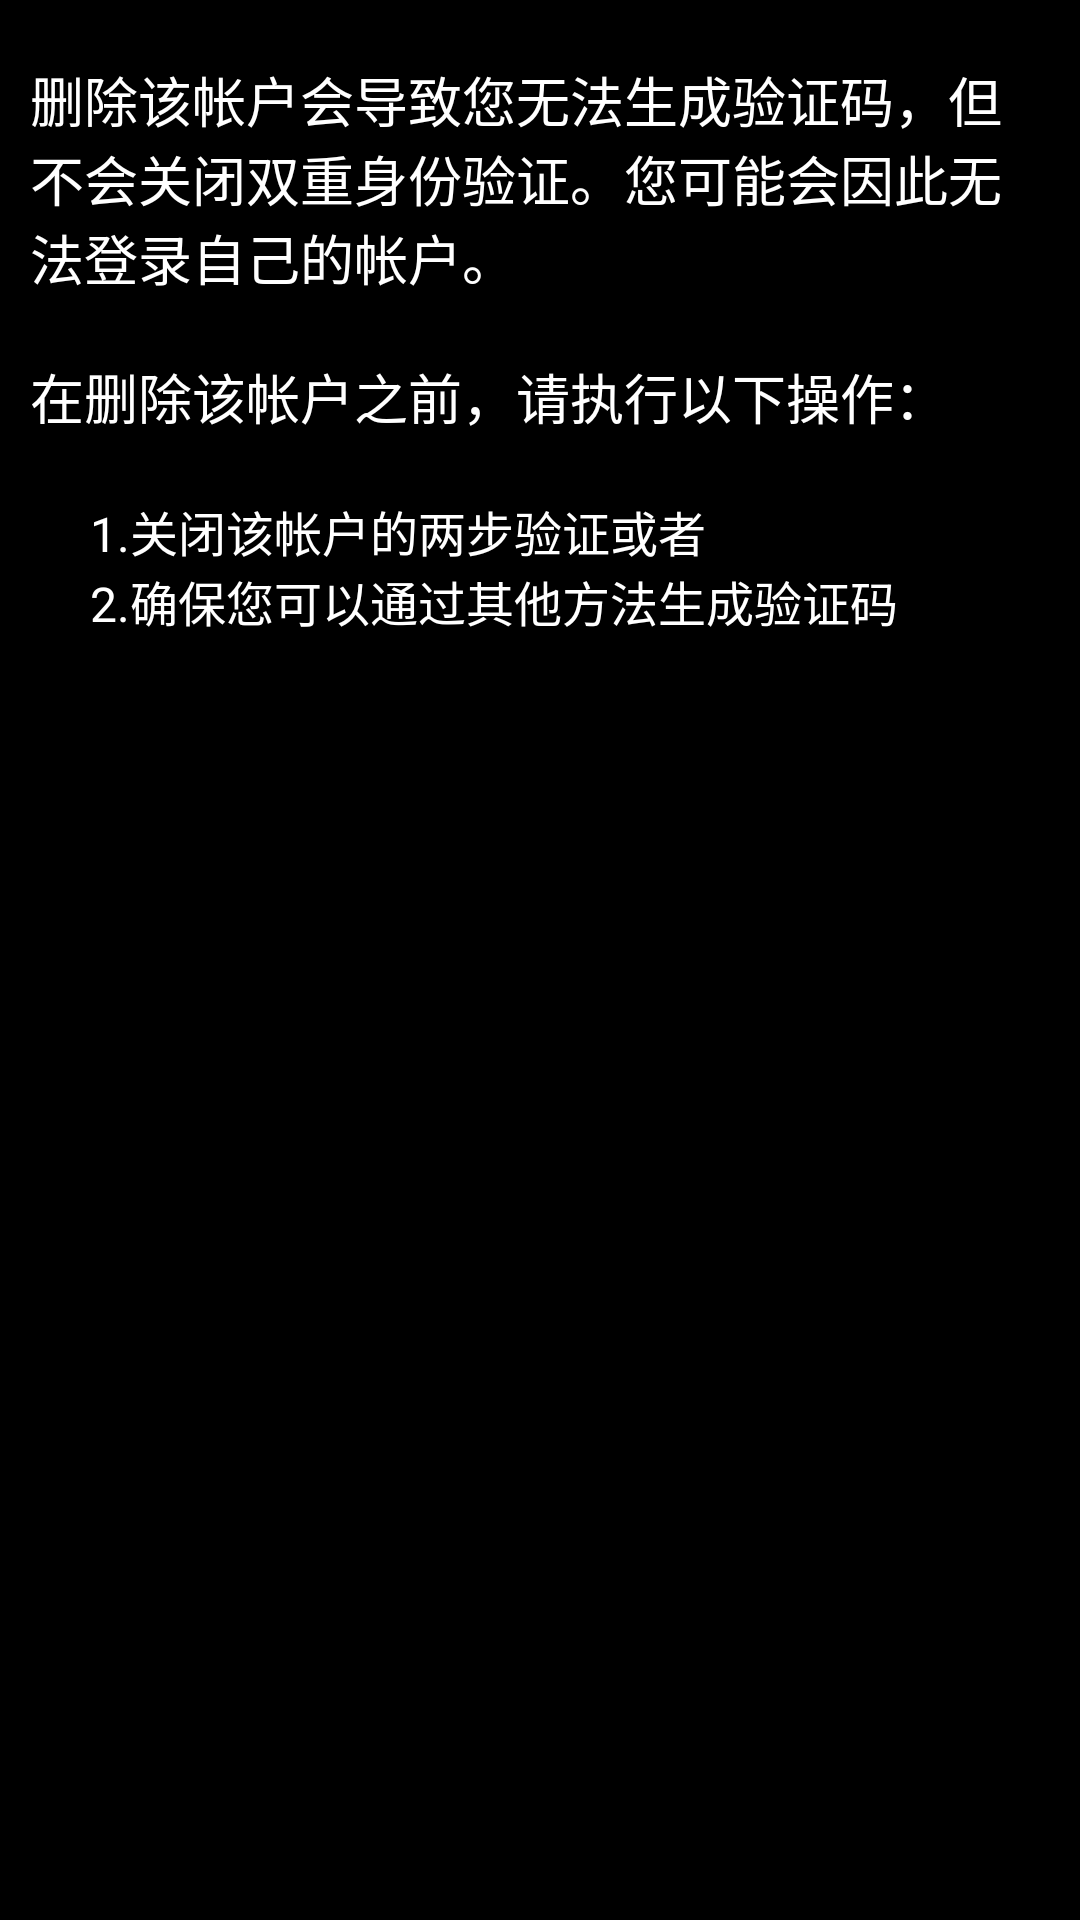

Layout XML and referenced resources for this Android screen:
<!-- AndroidManifest.xml: application theme android:Theme.Holo -->
<!-- res/layout/remove_user_warning_dialog.xml -->
<?xml version="1.0" encoding="utf-8"?>
<LinearLayout xmlns:android="http://schemas.android.com/apk/res/android"
              android:paddingTop="20dp"
              android:paddingBottom="20dp"
              android:paddingLeft="10dp"
              android:paddingRight="10dp"
              android:orientation="vertical"
              android:layout_width="match_parent"
              android:layout_height="match_parent">

    <TextView
        android:text="@string/remove_account_dialog_warn_message1"
        android:textSize="18sp"
        android:textColor="#fff"
        android:layout_width="match_parent"
        android:layout_height="wrap_content"/>

    <TextView
        android:text="@string/remove_account_dialog_warn_message2"
        android:layout_marginTop="20dp"
        android:textSize="18sp"
        android:textColor="#fff"
        android:layout_width="match_parent"
        android:layout_height="wrap_content"/>

    <TextView
        android:text="@string/remove_account_dialog_warn_message3"
        android:layout_marginTop="20dp"
        android:textSize="16sp"
        android:textColor="#fff"
        android:paddingLeft="20dp"
        android:paddingRight="20dp"
        android:layout_width="match_parent"
        android:layout_height="wrap_content"/>

    <TextView
        android:text="@string/remove_account_dialog_warn_message4"
        android:textSize="16sp"
        android:textColor="#fff"
        android:paddingLeft="20dp"
        android:paddingRight="20dp"
        android:layout_width="match_parent"
        android:layout_height="wrap_content"/>

</LinearLayout>
<!-- resources referenced by this layout -->
<resources>
  <string name="remove_account_dialog_warn_message1">"删除该帐户会导致您无法生成验证码，但不会关闭双重身份验证。您可能会因此无法登录自己的帐户。"</string>
  <string name="remove_account_dialog_warn_message2">"在删除该帐户之前，请执行以下操作："</string>
  <string name="remove_account_dialog_warn_message3">"1.关闭该帐户的两步验证或者"</string>
  <string name="remove_account_dialog_warn_message4">"2.确保您可以通过其他方法生成验证码"</string>
</resources>
